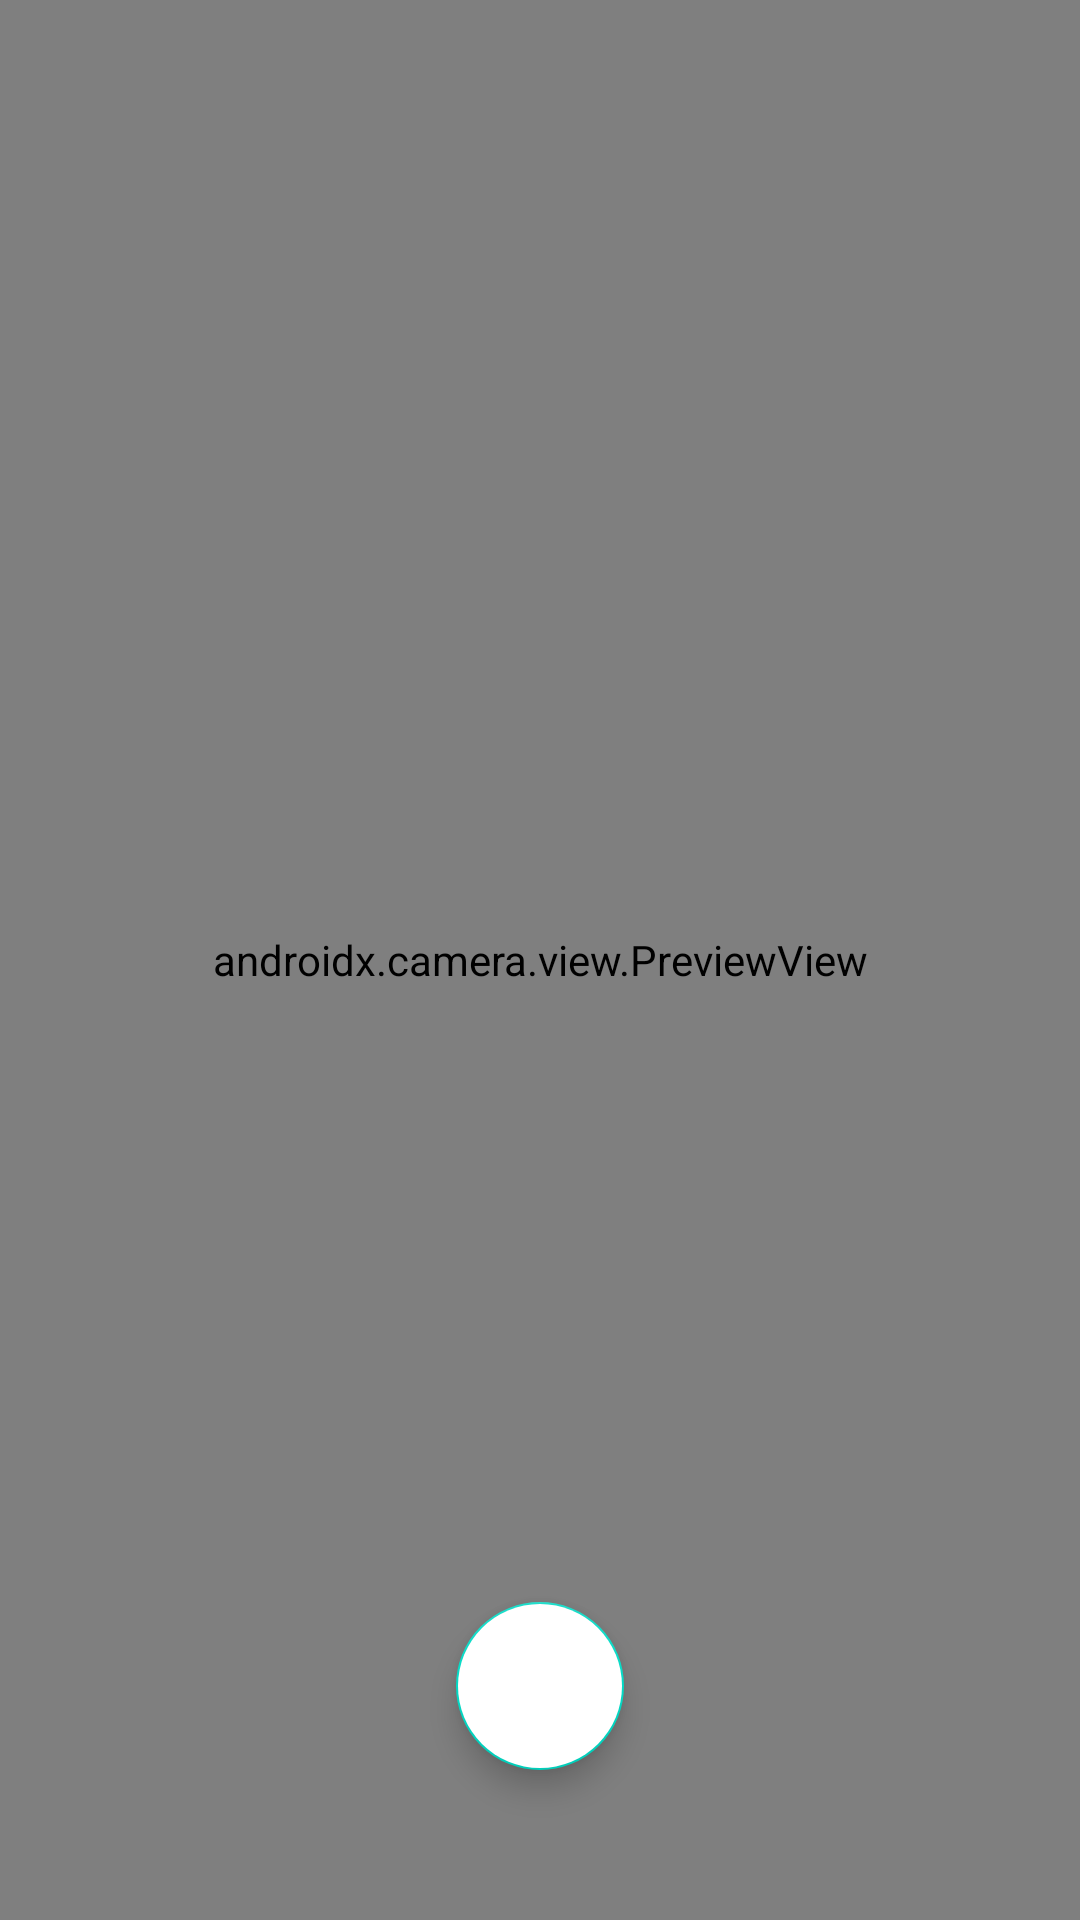

Android layout source for this screen:
<!-- AndroidManifest.xml: application theme Theme.MediScanner -->
<!-- res/layout/activity_camera.xml -->
<?xml version="1.0" encoding="utf-8"?>
<RelativeLayout xmlns:android="http://schemas.android.com/apk/res/android"
    xmlns:app="http://schemas.android.com/apk/res-auto"
    xmlns:tools="http://schemas.android.com/tools"
    android:layout_width="match_parent"
    android:layout_height="match_parent"
    tools:context=".CameraActivity">

    <androidx.camera.view.PreviewView
        android:id="@+id/preview_view"
        android:layout_width="match_parent"
        android:layout_height="match_parent"

        />
    <RelativeLayout
        android:layout_width="match_parent"
        android:layout_height="match_parent"
        android:gravity="bottom|center"

        >
        <com.google.android.material.floatingactionbutton.FloatingActionButton
            android:id="@+id/acCaptureImageBtn"
            android:layout_width="wrap_content"
            android:layout_height="wrap_content"
            android:backgroundTint="@color/white"
            app:fabSize="normal"
            android:layout_marginBottom="50dp"
            android:elevation="9dp"

            />
    </RelativeLayout>

</RelativeLayout>
<!-- resources referenced by this layout -->
<resources>
  <color name="white">#FFFFFFFF</color>
  <style name="Theme.MediScanner" parent="Theme.MaterialComponents.DayNight.NoActionBar">
          
          <item name="colorPrimary">@color/purple_500</item>
          <item name="colorPrimaryVariant">@color/purple_700</item>
          <item name="colorOnPrimary">@color/white</item>
          
          <item name="colorSecondary">@color/teal_200</item>
          <item name="colorSecondaryVariant">@color/teal_700</item>
          <item name="colorOnSecondary">@color/black</item>
          
          <item name="android:statusBarColor">?attr/colorPrimaryVariant</item>
          
      </style>
  <color name="purple_500">#FF6200EE</color>
  <color name="purple_700">#FF3700B3</color>
  <color name="teal_200">#FF03DAC5</color>
  <color name="teal_700">#FF018786</color>
  <color name="black">#FF000000</color>
</resources>
